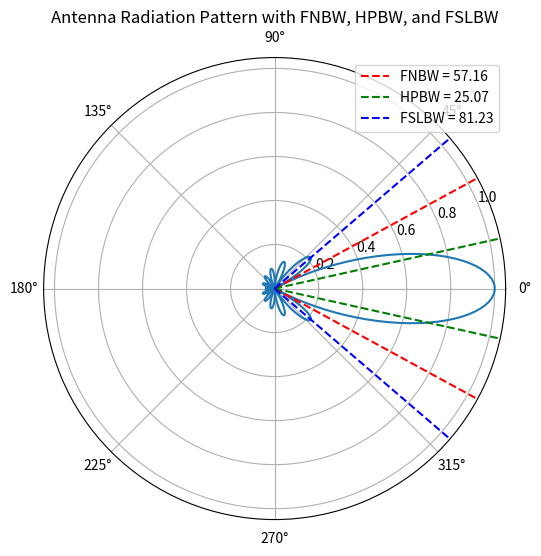

Source code (Python):
import numpy as np
from scipy.signal import argrelmax, argrelmin

def find_nulls(pattern : np.ndarray[float]) -> np.ndarray[float]:
        
    null_indices = argrelmin(pattern, order=1)[0]
    return null_indices

def find_maximas(pattern : np.ndarray[float]) -> np.ndarray[float]:
    
    maxima_indices = argrelmax(pattern, order=1)[0]
    return maxima_indices

def _find_left_right_nulls(nulls : np.ndarray[float], main_lobe: int) -> tuple[int, int]:
    left_null = (nulls[nulls < main_lobe])[-1] if np.any(nulls < main_lobe) else None
    right_null = (nulls[nulls > main_lobe])[0] if np.any(nulls > main_lobe) else None
    
    return left_null, right_null

def FNBW(pattern : np.ndarray[float], theta: np.ndarray[float]) -> tuple[float, int, int]:
    arg_main_lobe = np.argmax(pattern)
    arg_nulls = find_nulls(pattern)
    arg_first_null_left ,arg_first_null_right = _find_left_right_nulls(arg_nulls, arg_main_lobe)
    
    return np.abs(theta[arg_first_null_left] - theta[arg_first_null_right]), arg_first_null_left, arg_first_null_right

def HPBW(pattern : np.ndarray[float], theta: np.ndarray[float], beta: float) -> tuple[float, int, int]:
    HP_threshold = 0.71 # -3dB in linear scale
    arg_HP_left = np.argmin(np.abs(pattern - HP_threshold))
    arg_HP_right = np.argmin(np.abs(pattern[::-1] - HP_threshold))
    print(arg_HP_left, arg_HP_right)
    return np.abs(theta[arg_HP_left] - theta[arg_HP_right]), arg_HP_left, arg_HP_right

def FSLBW(pattern : np.ndarray[float], theta: np.ndarray[float], beta: float) -> tuple[float, int, int]:
    arg_maximas = find_maximas(pattern)
    arg_main_lobe = np.argmax(pattern)
    arg_first_max_left ,arg_first_max_right = _find_left_right_nulls(arg_maximas, arg_main_lobe)
    
    return np.abs(theta[arg_first_max_left] - theta[arg_first_max_right]), arg_first_max_left, arg_first_max_right
    
    
if __name__ == "__main__":
    import matplotlib.pyplot as plt
    
    theta = np.linspace(-np.pi, np.pi, 360)
    pattern = np.abs(np.sinc(theta*2))  # Example pattern
    
    # TODO: exceptions for patterns with no nulls
    # pattern = np.abs(np.cos(theta/2)**2)  # Example pattern
    
    fig = plt.figure(figsize=(10, 6))
    ax = plt.polar()
    plt.plot(theta, pattern, label='Radiation Pattern')
    
    fnbw, x1, x2 = FNBW(pattern, theta)
    fnbw_plot = plt.axvline(theta[x1], color='r', linestyle='--')
    plt.axvline(theta[x2], color='r', linestyle='--')
    
    hpbw, x1, x2 = HPBW(pattern, theta, 0)
    hpbw_plot = plt.axvline(theta[x1], color='g', linestyle='--')
    plt.axvline(theta[x2], color='g', linestyle='--')

    fslbw, x1, x2 = FSLBW(pattern, theta, 0)
    fsbw_plot = plt.axvline(theta[x1], color='b', linestyle='--')
    plt.axvline(theta[x2], color='b', linestyle='--')
    
    plt.title('Antenna Radiation Pattern with FNBW, HPBW, and FSLBW')
    plt.legend([fnbw_plot, hpbw_plot, fsbw_plot], [f'FNBW = {np.rad2deg(fnbw):.2f}', f'HPBW = {np.rad2deg(hpbw):.2f}', f'FSLBW = {np.rad2deg(fslbw):.2f}'])
        
    plt.show()
    
    
    pass